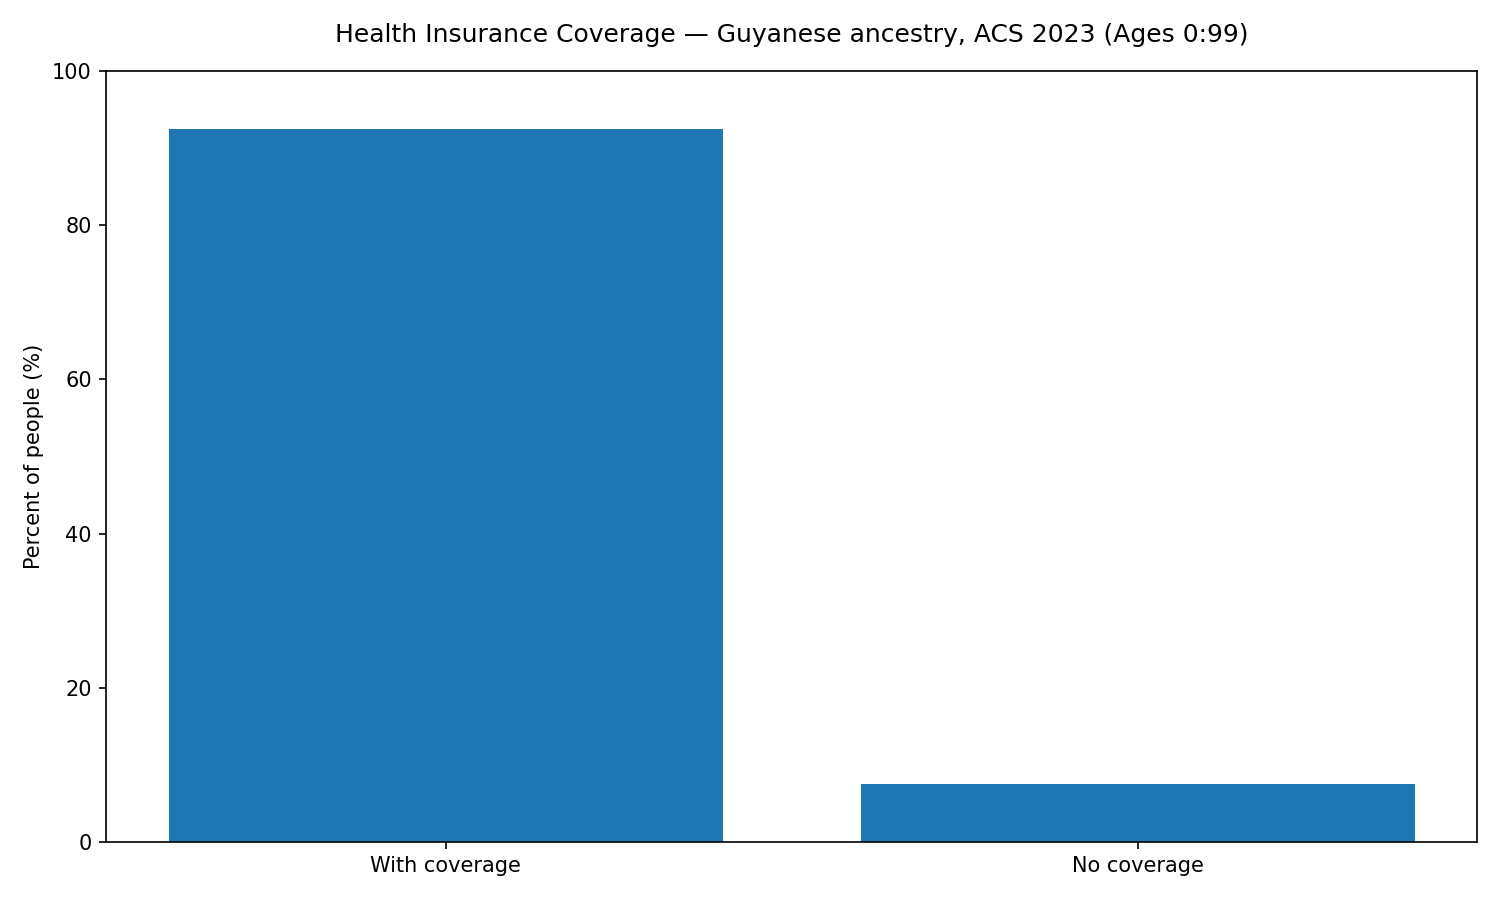

Data behind this chart, as committed beside it:
code, weighted_count, label, rate
1, 1910, With coverage, 0.9249
2, 155, No coverage, 0.07506
